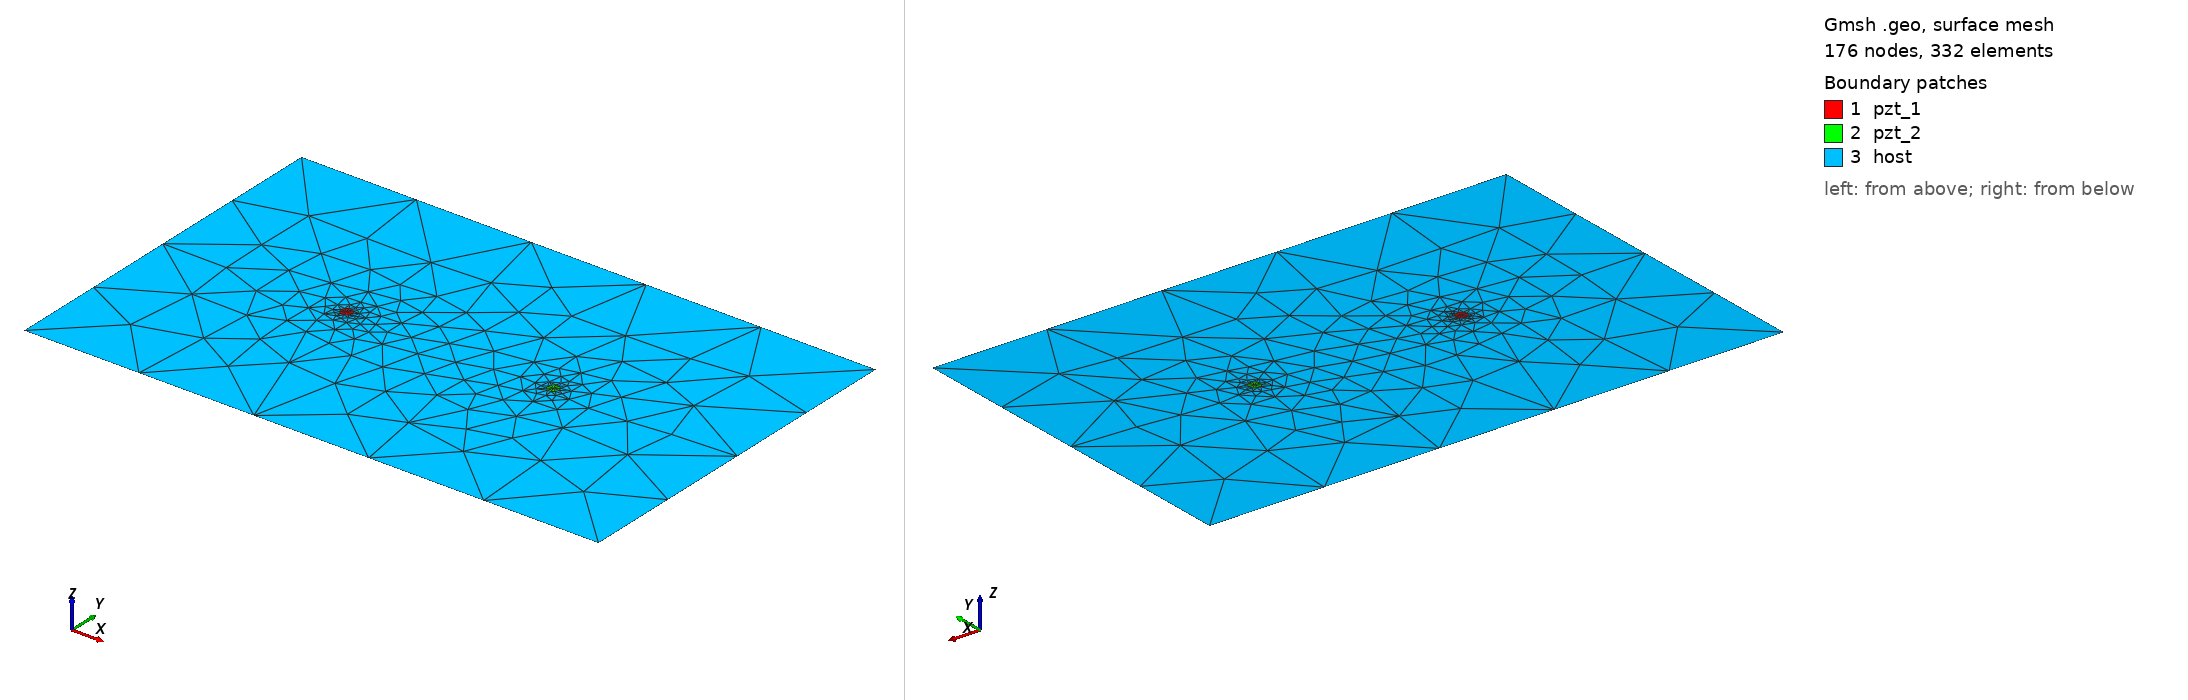

Gmsh geometry script, surface-meshed: 176 nodes, 332 surface elements. Boundary patches (legend numbers): 1 pzt_1, 2 pzt_2, 3 host. Left view from above one corner, right view from below the opposite corner. Legend entries are the model's physical surfaces. The drawing asked Gmsh for element sizes between 1% and 20% of the model's largest extent; the script's own settings can give other sizes.

=== circle_2_pzt_150kHz_2.geo (drawn) ===
SetFactory("OpenCASCADE");
L=0.500000; 
W=0.314000; 
// alpha=0.166667 *Pi; 
xpzt_1=-0.0900; 
ypzt_1=0.000000;
xpzt_2=0.0900; 
ypzt_2=0.000000;
r=0.005000;
//+
Point(1) = {-L/2, -W/2, 0, 1.0};
//+
Point(2) = {L/2, -W/2, 0, 1.0};
//+
Point(3) = {L/2, W/2, 0, 1.0};
//+
Point(4) = {-L/2, W/2, 0, 1.0};
//+
Line(1) = {1, 2};
//+
Line(2) = {2, 3};
//+
Line(3) = {3, 4};
//+
Line(4) = {4, 1};
//+
Circle(5) = {xpzt_1, ypzt_1, -0, r, 0, 2*Pi};
//+
Circle(6) = {xpzt_2, ypzt_2, -0, r, 0, 2*Pi};
//+
Curve Loop(1) = {4, 1, 2, 3};
//+
Curve Loop(2) = {5};
//+
Curve Loop(3) = {6};
//+
Curve Loop(4) = {5};
//+
Curve Loop(5) = {6};
//+
Plane Surface(1) = {4};
//+
Plane Surface(2) = {5};
//+
Plane Surface(3) = {1,2,3};
//+
Point(7) = {xpzt_1, ypzt_1, 0, 1.0};
//+
Point{7} In Surface {1};// mesh node at centre of pzt_1
//+
Point(8) = {xpzt_2, ypzt_2, 0, 1.0};
//+
Point{8} In Surface {2};// mesh node at centre of pzt_2
//+
Physical Surface("pzt_1") = {1};
//+
Physical Surface("pzt_2") = {2};
//+
Physical Surface("host") = {3};
//+
Transfinite Curve {6, 5} = 11 Using Progression 1;
